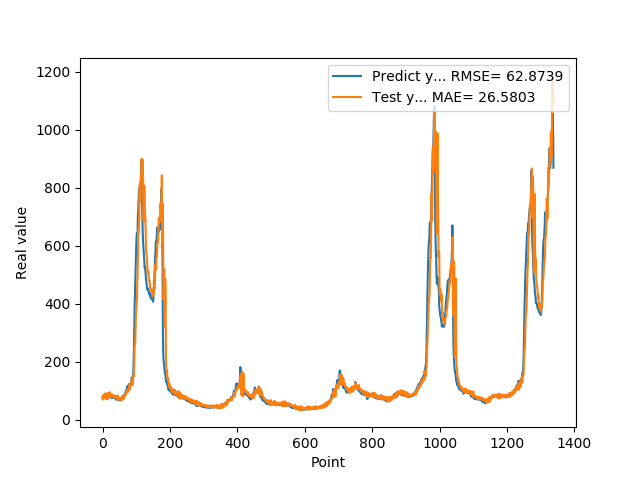

The table this chart was drawn from, first rows:
7.818800000000000239e+01, 7.001280152933055945e+01
8.051100000000000989e+01, 7.754984157665153077e+01
7.726999999999999602e+01, 8.523902938261605300e+01
8.339900000000000091e+01, 7.711133536008594547e+01
7.622599999999999909e+01, 7.857972556658563690e+01
7.828600000000000136e+01, 7.369657999045931263e+01
8.094199999999999307e+01, 8.255312354634521910e+01
8.189699999999999136e+01, 9.054819069141568377e+01
8.466700000000000159e+01, 8.242743995727978756e+01
7.834399999999999409e+01, 8.551415598511596272e+01
8.075499999999999545e+01, 7.222546935505965848e+01
8.097499999999999432e+01, 8.555940140059593091e+01
8.798899999999999011e+01, 9.102263580573276158e+01
8.859899999999998954e+01, 8.617651827684535704e+01
7.852700000000000102e+01, 8.447668171605259602e+01
8.433899999999999864e+01, 6.975654253108895375e+01
7.957699999999999818e+01, 9.123883360315987545e+01
8.062399999999999523e+01, 9.129724194923906566e+01
8.065399999999999636e+01, 8.424625501944916550e+01
8.308400000000000318e+01, 7.861089819748355012e+01
8.220799999999999841e+01, 8.081206954246989937e+01
7.790000000000000568e+01, 9.531690192907284143e+01
8.185699999999999932e+01, 7.832339250843828893e+01
8.099399999999999977e+01, 8.520702465779773149e+01
7.947899999999999920e+01, 8.962739932778110585e+01
8.069100000000000250e+01, 8.023509796692600560e+01
7.499299999999999500e+01, 8.040989601990455071e+01
7.594299999999999784e+01, 7.814307779903616336e+01
7.811199999999999477e+01, 8.721230354488172054e+01
8.048000000000000398e+01, 8.415798038978240925e+01
7.664800000000001035e+01, 8.211776739280065840e+01
7.726999999999999602e+01, 7.908321122007600934e+01
7.443000000000000682e+01, 7.650774986722278470e+01
7.576699999999999591e+01, 8.416070901629399259e+01
7.626800000000000068e+01, 8.456039778014749686e+01
7.792900000000000205e+01, 7.792081207042477331e+01
7.799800000000000466e+01, 7.672500328577920925e+01
7.522599999999999909e+01, 8.162765022796919823e+01
7.323699999999999477e+01, 7.757868553098846576e+01
7.517600000000000193e+01, 7.818996480514644531e+01
7.000600000000000023e+01, 8.213388787588790763e+01
6.901200000000000045e+01, 7.468651321550629518e+01
6.864799999999999613e+01, 7.257658393309982614e+01
7.406000000000000227e+01, 7.531014857308471733e+01
7.538400000000000034e+01, 8.387708815893857661e+01
7.332200000000000273e+01, 8.092161607530741207e+01
7.210300000000000864e+01, 6.812321038976875798e+01
6.855700000000000216e+01, 7.434239238116477111e+01
6.704300000000000637e+01, 7.731507111380875585e+01
6.927299999999999613e+01, 7.503776603344897467e+01
6.811599999999999966e+01, 7.249572062545725259e+01
6.740300000000000580e+01, 6.933862354524733007e+01
6.967399999999999238e+01, 7.219825461457486426e+01
6.704899999999999238e+01, 7.485997324971158662e+01
7.146699999999999875e+01, 7.387516792947327815e+01
6.921500000000000341e+01, 7.707218460194376064e+01
6.728399999999999181e+01, 6.910954562793671130e+01
7.426000000000000512e+01, 6.757785626640072962e+01
7.452199999999999136e+01, 7.927104323802701913e+01
8.128399999999999181e+01, 7.431788999631483250e+01
7.880500000000000682e+01, 7.892783009197189870e+01
... 1,278 more rows
